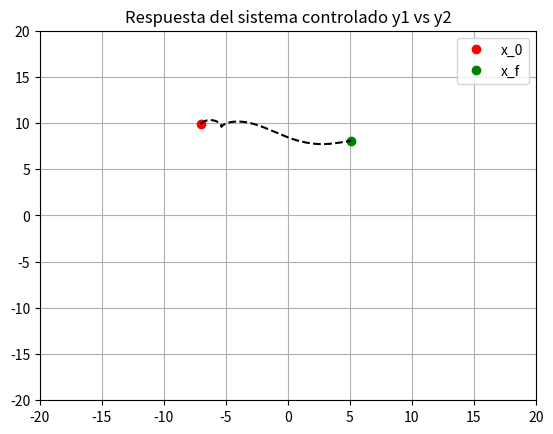
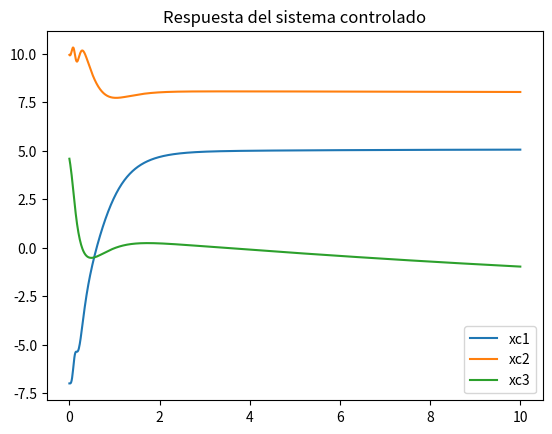
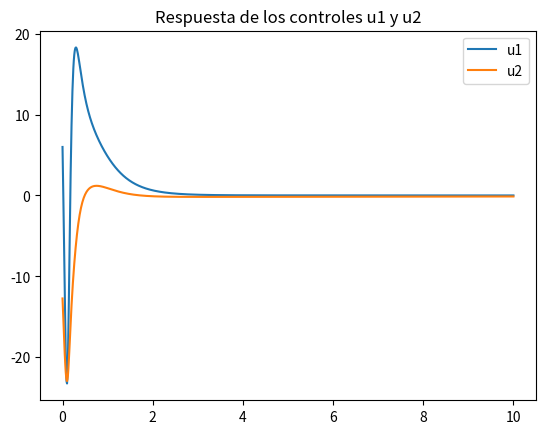
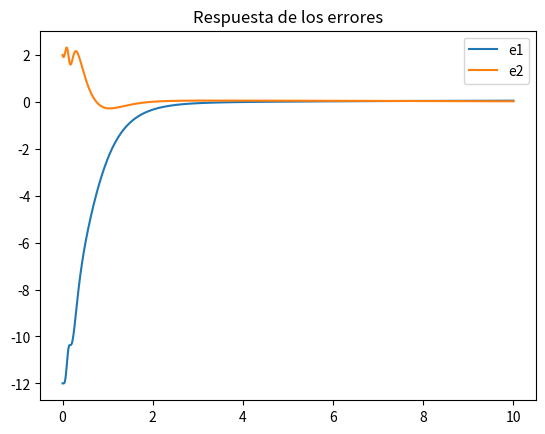
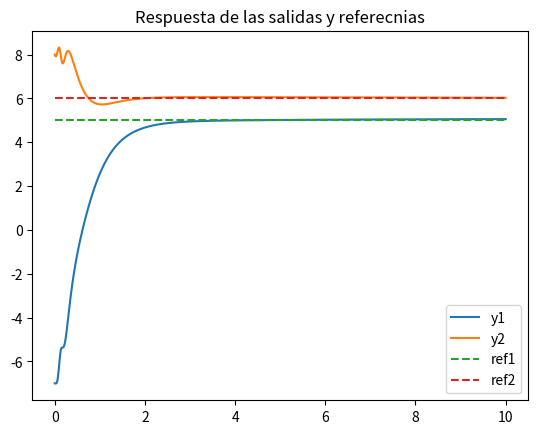

The script that saved these images, in order:
# Tarea 3: Seguimiento de trayectoria de un carro Car-Like (controles velocidades)

import numpy as np
import numpy.linalg as LA
import matplotlib.pyplot as plt 

# Funcion para graficar la respuesta de los estados en Lazo Cerrado
def close_loop_plot(t_array, data1, data2, data3):

	fig1, ax1 = plt.subplots()
	ax1.set_title('Respuesta del sistema controlado y1 vs y2')
	ax1.set_ylim(-20, 20)
	ax1.set_xlim(-20, 20)

	ax1.plot(data1[0], data2[0], 'o', color='red', label='x_0')
	ax1.plot(data1[-1], data2[-1], 'o', color='green', label='x_f')
	ax1.plot(data1, data2, '--', color='black')
	ax1.legend()
	ax1.grid()

	fig2, ax2 = plt.subplots()
	ax2.set_title('Respuesta del sistema controlado')
	# ax2.set_ylim(-2, 2)
	# ax2.set_xlim(-0.01, 10)

	ax2.plot(t_array, data1, label='xc1')
	ax2.plot(t_array, data2, label='xc2')
	ax2.plot(t_array, data3, label='xc3')

	ax2.legend()

# Funcion para graficar la respuesta de los controles
def control_plot(t_array, u1, u2):

	fig3, ax3 = plt.subplots()
	ax3.set_title('Respuesta de los controles u1 y u2')
	# ax3.set_ylim(-20, 4)
	# ax3.set_xlim(-0.01, 10)

	ax3.plot(t_array, u1, label='u1')
	ax3.plot(t_array, u2, label='u2')

	ax3.legend()

# Funcion para graficar la respuesta de los errores
def error_plot(t_array, e1, e2):

	fig4, ax4 = plt.subplots()
	ax4.set_title('Respuesta de los errores')
	# ax4.set_ylim(-10, 2)
	# ax4.set_xlim(-0.01, 10)

	ax4.plot(t_array, e1, label='e1')
	ax4.plot(t_array, e2, label='e2')

	ax4.legend()

# Funcion para graficar la respuesta de las salidas y referencias
def output_plot(t_array, y1, y2, ref1, ref2):

	fig5, ax5 = plt.subplots()
	ax5.set_title('Respuesta de las salidas y referecnias')
	# ax5.set_ylim(-2, 1.5)
	# ax5.set_xlim(-0.01, 10)

	ax5.plot(t_array, y1, label='y1')
	ax5.plot(t_array, y2, label='y2')
	ax5.plot(t_array, ref1, '--', label='ref1')
	ax5.plot(t_array, ref2, '--', label='ref2')

	ax5.legend()

# Funcion principal...
if __name__ == '__main__':

	# Condiciones iniales
	d = 2 # Distancia del eje de giro del robot al punto de control

	# x = 12 # 1ras condiciones inciales...............
	# y = 15
	# theta = np.pi/2

	# x = -1 # 2das condiciones inciales............
	# y = 2
	# theta = np.pi

	x = -7 # 3ras condiciones inciales.............
	y = 10
	theta = 3*np.pi/2

	# Condiciones iniciales
	t = 0.0

	X = np.array([[x],
				  [y],
				  [theta]])

	ref = np.array([[5],
					[6]])

	dref = np.array([[0],
					 [0]])

	# Ganancias K
	K = np.array([[2, 0],
				  [0, 3]])

	
	# Arreglos para guardar datos
	x1_c_data = []
	x2_c_data = []
	x3_c_data = []

	y1_data = []
	y2_data = []

	ref_1_data = []
	ref_2_data = []

	e_1_data = []
	e_2_data = []

	u1_data = []
	u2_data = []

	# Inicio de ciclo
	dt = 0.01
	t_array = []
	while t <= 10:

		# Obtenemos controles

		ref_1_data.append(ref[0][0])
		ref_2_data.append(ref[1][0])

		Y = np.array([[X[0][0] + d*np.cos(theta)],
				  	  [X[1][0] + d*np.sin(theta)]])

		errors = Y - ref

		e_1_data.append(errors[0][0])
		e_2_data.append(errors[1][0])

		M_inv = np.array([[np.cos(X[2][0]), np.sin(X[2][0])],
						  [-np.sin(X[2][0]/d), np.cos(X[2][0]/d)]])

		V = -K@errors # Controles Auxiliares

		# Control por controles auxiliares
		u = M_inv @ (dref + V)

		u1_data.append(u[0][0])
		u2_data.append(u[1][0])

		# Sistema en Lazo Cerrado
		G = np.array([[np.cos(X[2][0]), 0],
				  	  [np.sin(X[2][0]), 0],
				  	  [0, 1]])

		X = X + (G @ u) * dt

		x1_c_data.append(X[0][0])
		x2_c_data.append(X[1][0])
		x3_c_data.append(X[2][0])

		y1_data.append(Y[0][0])
		y2_data.append(Y[1][0])

		# Tiempo
		t_array.append(t)
		t += dt

	close_loop_plot(t_array, x1_c_data, x2_c_data, x3_c_data)
	control_plot(t_array, u1_data, u2_data)
	error_plot(t_array, e_1_data, e_2_data)
	output_plot(t_array, y1_data, y2_data, ref_1_data, ref_2_data)
	plt.show()